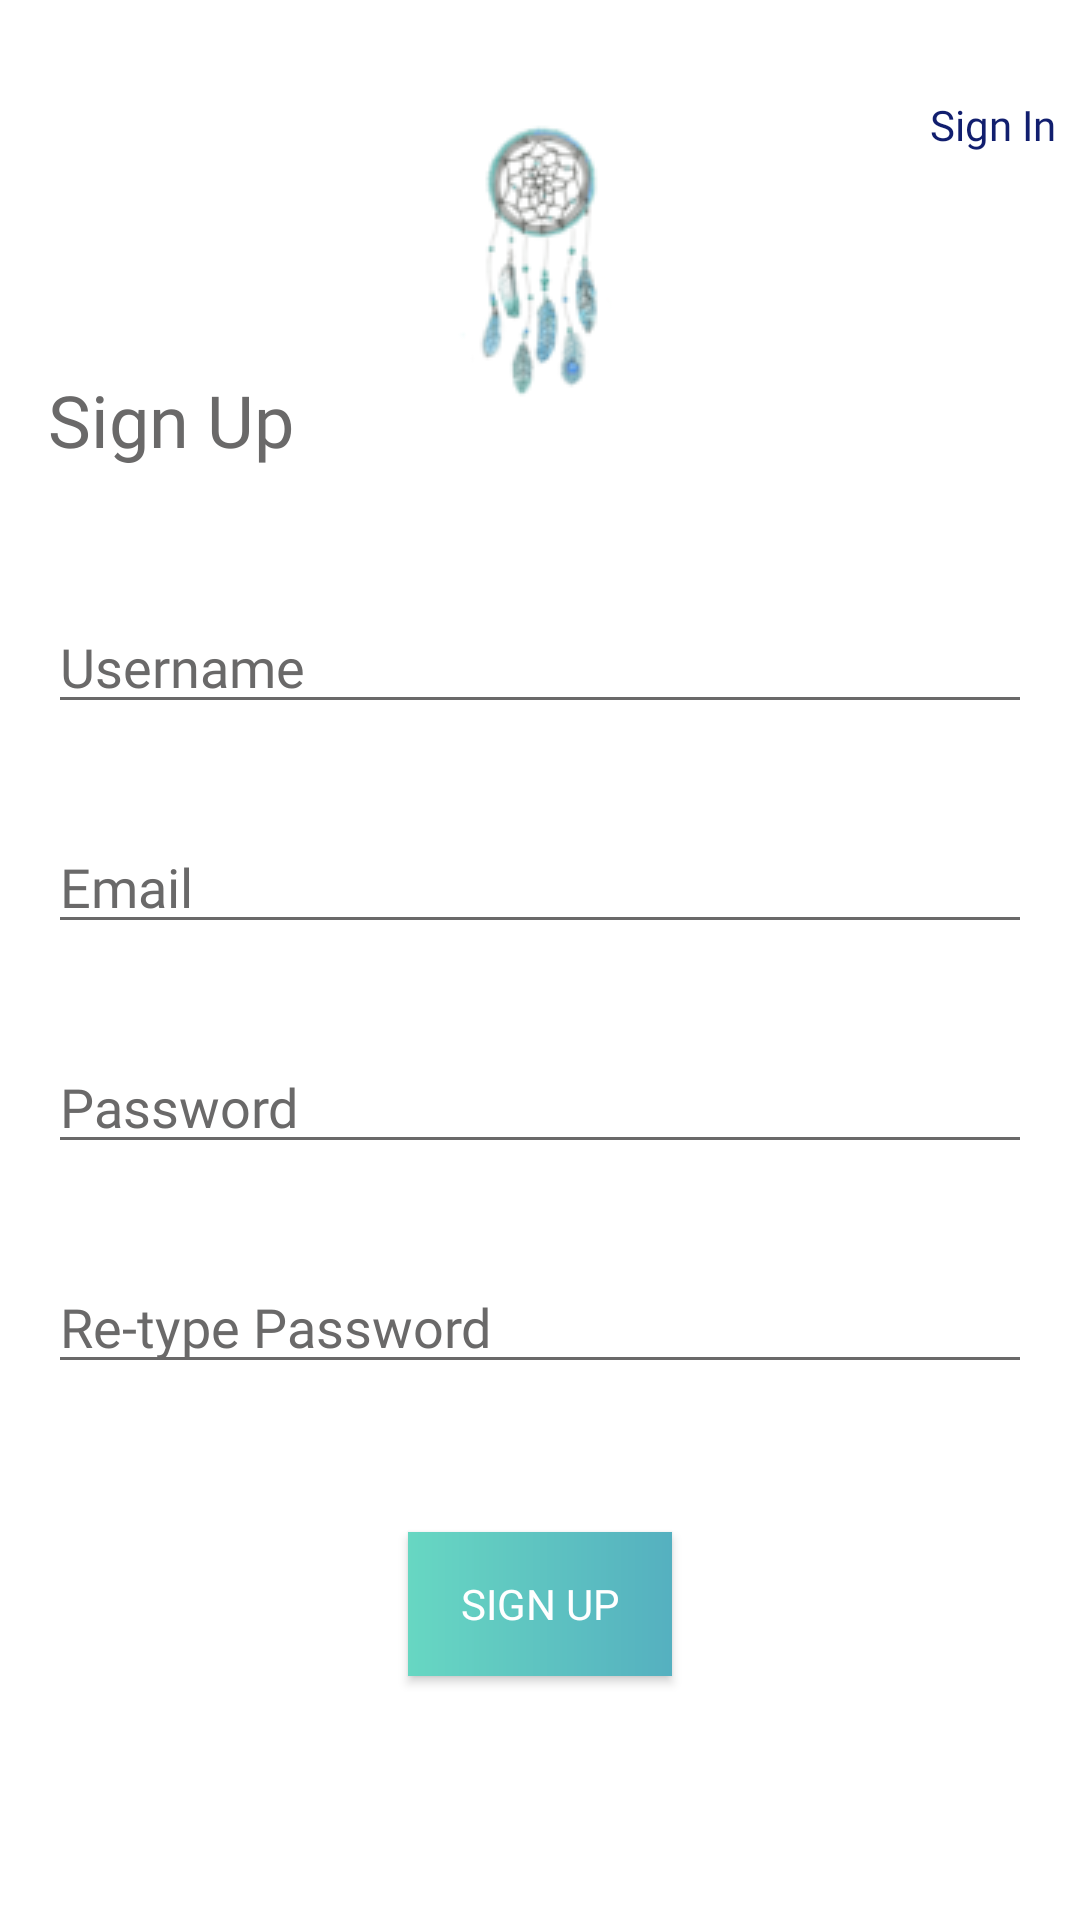

Layout XML and referenced resources for this Android screen:
<!-- AndroidManifest.xml: activity theme Theme.AppCompat.NoActionBar -->
<!-- res/layout/activity_sign_up.xml -->
<?xml version="1.0" encoding="utf-8"?>
<androidx.constraintlayout.widget.ConstraintLayout xmlns:android="http://schemas.android.com/apk/res/android"
    xmlns:app="http://schemas.android.com/apk/res-auto"
    xmlns:tools="http://schemas.android.com/tools"
    android:layout_width="match_parent"
    android:layout_height="match_parent"
    android:background="@android:color/white"
    tools:context=".SignUpActivity">

    <ImageView
        android:id="@+id/imageView"
        android:layout_width="wrap_content"
        android:layout_height="wrap_content"
        android:layout_marginStart="8dp"
        android:layout_marginTop="8dp"
        android:layout_marginEnd="8dp"
        android:contentDescription="@string/app_name"
        android:src="@drawable/dreamcatcher_sm"
        app:layout_constraintEnd_toEndOf="parent"
        app:layout_constraintStart_toStartOf="parent"
        app:layout_constraintTop_toTopOf="@+id/guideline7" />

    <TextView
        android:id="@+id/textView"
        android:layout_width="wrap_content"
        android:layout_height="wrap_content"
        android:layout_marginStart="16dp"
        android:layout_marginTop="8dp"
        android:layout_marginEnd="16dp"
        android:layout_marginBottom="8dp"
        android:text="@string/sign_up"
        android:textColor="@color/blackGray"
        android:textSize="@dimen/h5"
        app:fontFamily="@font/open_sans_bold"
        app:layout_constraintBottom_toTopOf="@+id/signUpUsername"
        app:layout_constraintEnd_toEndOf="parent"
        app:layout_constraintHorizontal_bias="0.0"
        app:layout_constraintStart_toStartOf="parent"
        app:layout_constraintTop_toTopOf="@+id/guideline7"
        app:layout_constraintVertical_bias="0.7" />

    <TextView
        android:layout_width="wrap_content"
        android:layout_height="wrap_content"
        android:layout_marginStart="8dp"
        android:layout_marginEnd="8dp"
        android:onClick="startSignIn"
        android:text="@string/sign_in"
        android:textColor="@color/royal"
        android:textSize="@dimen/body2"
        app:fontFamily="@font/montserrat"
        app:layout_constraintEnd_toEndOf="parent"
        app:layout_constraintHorizontal_bias="1.0"
        app:layout_constraintStart_toStartOf="parent"
        app:layout_constraintTop_toTopOf="@+id/guideline7" />

    <EditText
        android:id="@+id/signUpUsername"
        android:layout_width="match_parent"
        android:layout_height="wrap_content"
        android:layout_marginStart="16dp"
        android:layout_marginTop="8dp"
        android:layout_marginEnd="16dp"
        android:backgroundTint="@color/blackGray"
        android:hint="@string/username_hint"
        android:textColor="@android:color/black"
        android:textColorHint="@color/blackGray"
        app:fontFamily="@font/montserrat"
        app:layout_constraintEnd_toEndOf="parent"
        app:layout_constraintHorizontal_bias="0.0"
        app:layout_constraintStart_toStartOf="parent"
        app:layout_constraintTop_toTopOf="@+id/guideline9" />

    <EditText
        android:id="@+id/signUpEmail"
        android:layout_width="match_parent"
        android:layout_height="wrap_content"
        android:layout_marginStart="16dp"
        android:layout_marginTop="32dp"
        android:layout_marginEnd="16dp"
        android:backgroundTint="@color/blackGray"
        android:hint="@string/email_hint"
        android:inputType="textEmailAddress"
        android:textColor="@android:color/black"
        android:textColorHint="@color/blackGray"
        app:fontFamily="@font/montserrat"
        app:layout_constraintEnd_toEndOf="parent"
        app:layout_constraintStart_toStartOf="parent"
        app:layout_constraintTop_toBottomOf="@+id/signUpUsername" />

    <EditText
        android:id="@+id/signUpPassword"
        android:layout_width="match_parent"
        android:layout_height="wrap_content"
        android:layout_marginStart="16dp"
        android:layout_marginTop="32dp"
        android:layout_marginEnd="16dp"
        android:backgroundTint="@color/blackGray"
        android:hint="@string/password_hint"
        android:inputType="textPassword"
        android:textColor="@android:color/black"
        android:textColorHint="@color/blackGray"
        app:fontFamily="@font/montserrat"
        app:layout_constraintEnd_toEndOf="parent"
        app:layout_constraintStart_toStartOf="parent"
        app:layout_constraintTop_toBottomOf="@+id/signUpEmail" />

    <EditText
        android:id="@+id/signUpPassword2"
        android:layout_width="match_parent"
        android:layout_height="wrap_content"
        android:layout_marginStart="16dp"
        android:layout_marginTop="32dp"
        android:layout_marginEnd="16dp"
        android:backgroundTint="@color/blackGray"
        android:inputType="textPassword"
        android:hint="@string/password_2_hint"
        android:textColor="@android:color/black"
        android:textColorHint="@color/blackGray"
        app:fontFamily="@font/montserrat"
        app:layout_constraintEnd_toEndOf="parent"
        app:layout_constraintHorizontal_bias="0.0"
        app:layout_constraintStart_toStartOf="parent"
        app:layout_constraintTop_toBottomOf="@+id/signUpPassword" />

    <Button
        android:id="@+id/signUp_btn"
        android:layout_width="wrap_content"
        android:layout_height="wrap_content"
        android:layout_marginStart="8dp"
        android:layout_marginTop="8dp"
        android:layout_marginEnd="8dp"
        android:layout_marginBottom="8dp"
        android:background="@drawable/app_gradient"
        android:fontFamily="@font/open_sans"
        android:text="@string/sign_up"
        android:textColor="@android:color/white"
        android:textSize="@dimen/body2"
        app:layout_constraintBottom_toTopOf="@+id/guideline8"
        app:layout_constraintEnd_toEndOf="parent"
        app:layout_constraintStart_toStartOf="parent"
        app:layout_constraintTop_toBottomOf="@+id/signUpPassword2" />

    <androidx.constraintlayout.widget.Guideline
        android:id="@+id/guideline7"
        android:layout_width="wrap_content"
        android:layout_height="wrap_content"
        android:orientation="horizontal"
        app:layout_constraintGuide_percent="0.05" />

    <androidx.constraintlayout.widget.Guideline
        android:id="@+id/guideline8"
        android:layout_width="wrap_content"
        android:layout_height="wrap_content"
        android:orientation="horizontal"
        app:layout_constraintGuide_percent="0.95" />

    <androidx.constraintlayout.widget.Guideline
        android:id="@+id/guideline9"
        android:layout_width="wrap_content"
        android:layout_height="wrap_content"
        android:orientation="horizontal"
        app:layout_constraintGuide_percent="0.30" />

</androidx.constraintlayout.widget.ConstraintLayout>
<!-- resources referenced by this layout -->
<resources>
  <color name="blackGray">#6A6969</color>
  <color name="royal">#111E6E</color>
  <dimen name="body2">14sp</dimen>
  <dimen name="h5">24sp</dimen>
  <!-- drawable app_gradient (drawable) -->
  <?xml version="1.0" encoding="utf-8"?>
  <shape xmlns:android="http://schemas.android.com/apk/res/android"
      android:shape="rectangle">
      <gradient
          android:angle="0"
          android:endColor="#55B0C0"
          android:startColor="#67D7C2"
          android:type="linear" />
  
  </shape>
  <!-- drawable dreamcatcher_sm: png bitmap (drawable, 10575 bytes) -->
  <string name="app_name">Dream Catcher</string>
  <string name="email_hint">Email</string>
  <string name="password_2_hint">Re-type Password</string>
  <string name="password_hint">Password</string>
  <string name="sign_in">Sign In</string>
  <string name="sign_up">Sign Up</string>
  <string name="username_hint">Username</string>
</resources>
